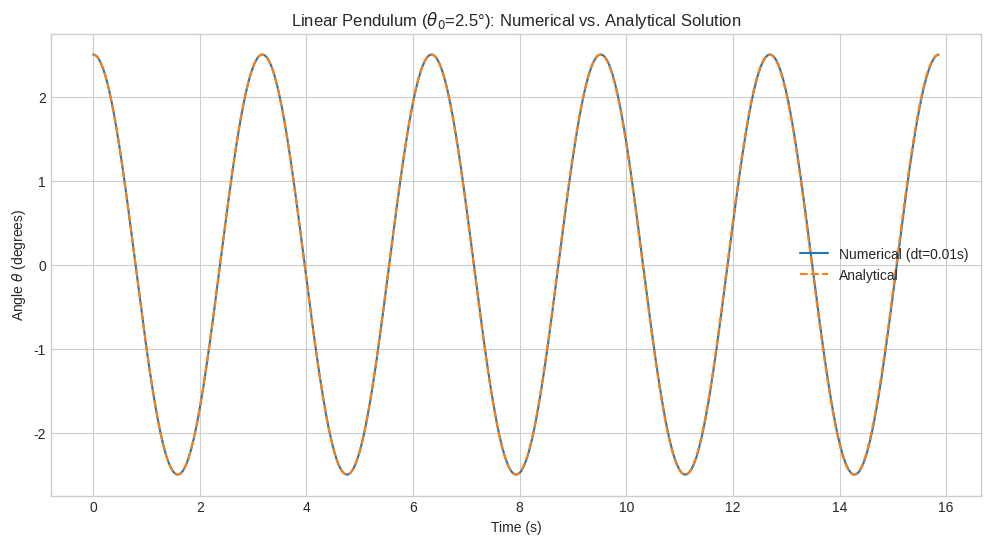
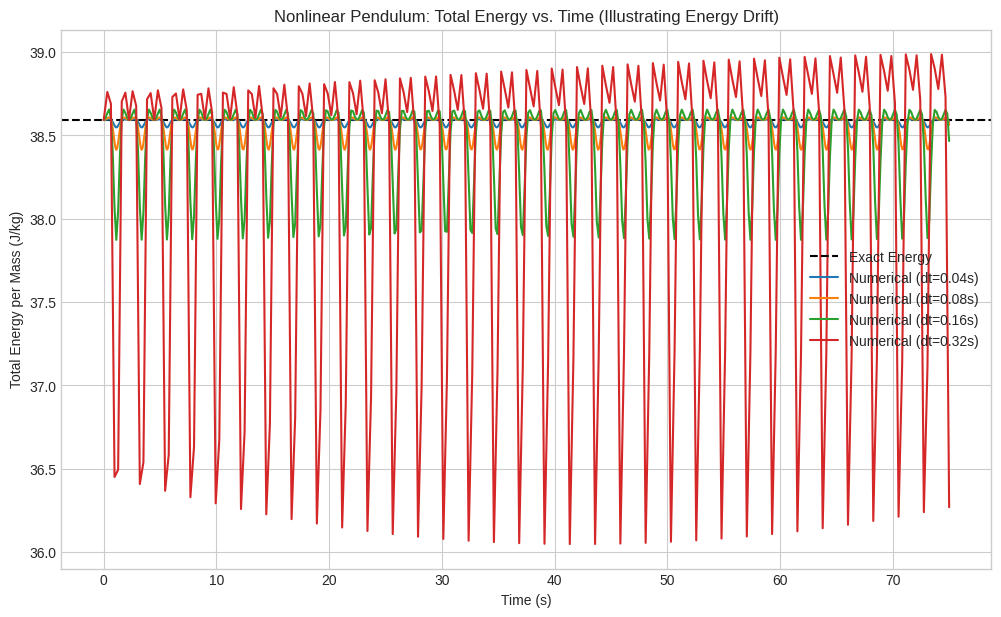

Write Python code to recreate these figures, in order.
#python3.13.2

# Import necessary libraries
import numpy as np
import matplotlib.pyplot as plt

# --- Physical Constants ---
# Parameters given in the problem
G = 9.81  # Gravitational acceleration (m/s^2)
L = 2.5   # Length of the pendulum arm (m)

# Set a nice plotting style for the figures
plt.style.use('seaborn-v0_8-whitegrid')

# Part 1: Calculate the analytical period for the linear pendulum
T_analytical = 2 * np.pi * np.sqrt(L / G)
print(f"The analytical period of the linear pendulum is T = {T_analytical:.4f} seconds.")

def run_simulation(theta0_deg, t_max, dt, is_nonlinear=False):
    """
    Runs the pendulum simulation using the Velocity Verlet method.
    
    Args:
        theta0_deg (float): Initial angle in degrees.
        t_max (float): Maximum simulation time in seconds.
        dt (float): Time step in seconds.
        is_nonlinear (bool): If True, use sin(theta). If False, use theta.
        
    Returns:
        A dictionary containing the results: time, theta, energy_per_mass.
    """
    # TODO: I should add 'omega' to the return values and the docstring.
    # It's not required for this homework, but it would be good practice for a general-purpose function.
    
    # 1. Initialization
    theta0_rad = np.deg2rad(theta0_deg)
    num_steps = int(t_max / dt)
    
    t = np.linspace(0, t_max, num_steps + 1)
    theta = np.zeros(num_steps + 1)
    omega = np.zeros(num_steps + 1)
    
    theta[0] = theta0_rad
    omega[0] = 0.0

    # 2. Main integration loop
    for i in range(num_steps):
        # Calculate current acceleration
        if is_nonlinear:
            alpha_t = -(G / L) * np.sin(theta[i])
        else:
            alpha_t = -(G / L) * theta[i]
            
        # Update position
        theta[i+1] = theta[i] + omega[i] * dt + 0.5 * alpha_t * (dt**2)
        
        # Calculate acceleration at the new position
        if is_nonlinear:
            alpha_t_plus_1 = -(G / L) * np.sin(theta[i+1])
        else:
            alpha_t_plus_1 = -(G / L) * theta[i+1]
            
        # Update velocity
        omega[i+1] = omega[i] + 0.5 * (alpha_t + alpha_t_plus_1) * dt

    # 3. Post-processing to calculate energy (for Part 3)
    kinetic_energy_per_mass = 0.5 * (L**2) * (omega**2)
    potential_energy_per_mass = G * L * (1 - np.cos(theta))
    total_energy_per_mass = kinetic_energy_per_mass + potential_energy_per_mass
    
    return {
        "time": t,
        "theta": np.rad2deg(theta), # Convert back to degrees for plotting
        "energy_per_mass": total_energy_per_mass
    }

def analytical_solution(t, theta0_rad):
    """Calculates the analytical solution for the linear pendulum."""
    omega_analytical = np.sqrt(G / L)
    return theta0_rad * np.cos(omega_analytical * t)

# Part 2: Run the linear simulation and plot the comparison
theta0_linear_deg = 2.5
dt_good = 0.01
sim_time_linear = 5 * T_analytical # Simulate for 5 periods

# Run the simulation
result_linear = run_simulation(theta0_linear_deg, sim_time_linear, dt_good, is_nonlinear=False)

# Calculate the corresponding analytical solution for the same time points
theta_analytical_rad = analytical_solution(result_linear["time"], np.deg2rad(theta0_linear_deg))
theta_analytical_deg = np.rad2deg(theta_analytical_rad)

# Plot the results
fig, ax = plt.subplots(figsize=(12, 6))
ax.plot(result_linear["time"], result_linear["theta"], label=f'Numerical (dt={dt_good}s)', linestyle='-')
ax.plot(result_linear["time"], theta_analytical_deg, label='Analytical', linestyle='--')
ax.set_title(f'Linear Pendulum ($\u03B8_0$={theta0_linear_deg}°): Numerical vs. Analytical Solution')
ax.set_xlabel('Time (s)')
ax.set_ylabel('Angle $\u03B8$ (degrees)')
ax.legend()
ax.grid(True)
plt.show()

# Part 3: Calculate the exact total energy for the nonlinear case
theta0_nonlinear_deg = 125.0
exact_energy_per_mass = G * L * (1 - np.cos(np.deg2rad(theta0_nonlinear_deg)))
print(f"Exact Total Energy per unit mass = {exact_energy_per_mass:.4f} J/kg.")

# --Plot--
# Part 3: Run nonlinear simulations to observe energy drift
sim_time_nonlinear = 75 # Should be enough for >15 periods
# Set a series of increasing time steps to test
time_steps = [0.04, 0.08, 0.16, 0.32] 
fig, ax = plt.subplots(figsize=(12, 7))

# Plot the exact energy as a horizontal reference line
ax.axhline(y=exact_energy_per_mass, color='black', linestyle='--', label='Exact Energy')

for dt in time_steps:
    result = run_simulation(theta0_nonlinear_deg, sim_time_nonlinear, dt, is_nonlinear=True)
    ax.plot(result["time"], result["energy_per_mass"], label=f'Numerical (dt={dt}s)')

# Style the plot
ax.set_title('Nonlinear Pendulum: Total Energy vs. Time (Illustrating Energy Drift)')
ax.set_xlabel('Time (s)')
ax.set_ylabel('Total Energy per Mass (J/kg)')
ax.legend()
ax.grid(True)
plt.show()

# [Self-Note]: The plot above uses default colors and line styles for all curves,
# which makes them a bit hard to tell apart. For a final report, I should manually specify
# different colors or linestyles for each 'dt' value to improve clarity.
# For example, by adding a color=... or linestyle=... argument inside the plot loop.
# anyway, this is sufficient for now. got no time for that.